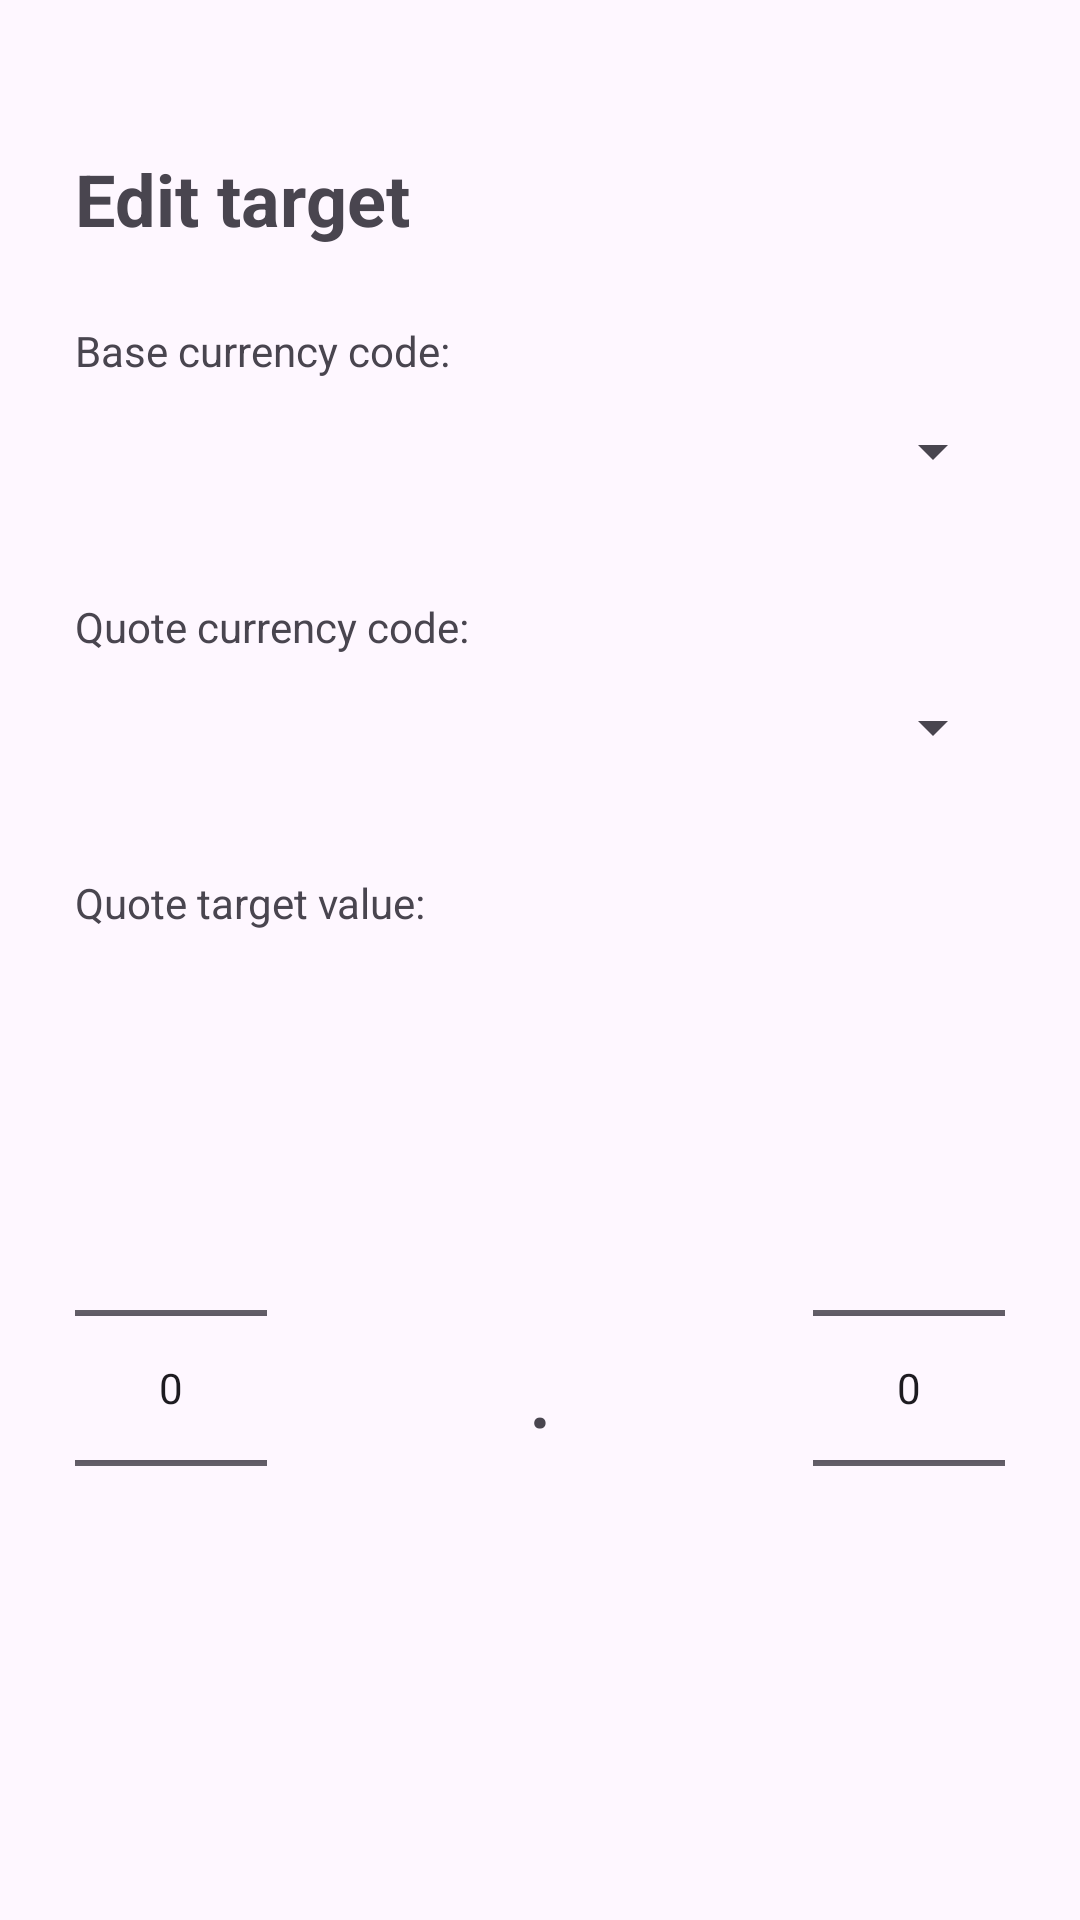

Write the Android layout XML for this screen, with the resource values it uses.
<!-- AndroidManifest.xml: application theme Theme.ExchangeRateAlerts -->
<!-- res/layout/targets_edit_dialog.xml -->
<?xml version="1.0" encoding="utf-8"?>
<androidx.constraintlayout.widget.ConstraintLayout xmlns:android="http://schemas.android.com/apk/res/android"
    xmlns:tools="http://schemas.android.com/tools"
    android:layout_width="match_parent"
    android:layout_height="match_parent"
    xmlns:app="http://schemas.android.com/apk/res-auto">

    <LinearLayout
        android:layout_width="match_parent"
        android:layout_height="match_parent"
        android:layout_margin="25dp"
        android:orientation="vertical"
        tools:layout_editor_absoluteX="10dp"
        tools:layout_editor_absoluteY="10dp">

        <TextView
            android:id="@+id/editTargetDialogTitle"
            android:layout_width="match_parent"
            android:layout_height="wrap_content"
            android:layout_marginTop="25dp"
            android:layout_marginBottom="25dp"
            android:text="@string/targets_dialog_title_edit_variant"
            android:textSize="24sp"
            android:textStyle="bold" />

        <TextView
            android:id="@+id/editBaseCurrencyLabel"
            android:layout_width="match_parent"
            android:layout_height="wrap_content"
            android:text="@string/targets_dialog_base_currency_edit_label" />

        <Spinner
            android:id="@+id/editBaseCurrencySpinner"
            android:layout_width="match_parent"
            android:layout_height="48dp"
            android:layout_marginBottom="25dp" />

        <TextView
            android:id="@+id/editQuoteCurrencyLabel"
            android:layout_width="match_parent"
            android:layout_height="wrap_content"
            android:text="@string/targets_dialog_quote_currency_edit_label" />

        <Spinner
            android:id="@+id/editQuoteCurrencySpinner"
            android:layout_width="match_parent"
            android:layout_height="48dp"
            android:layout_marginBottom="25dp" />

        <TextView
            android:id="@+id/editTargetRateLabel"
            android:layout_width="match_parent"
            android:layout_height="wrap_content"
            android:text="@string/targets_dialog_rate_target_edit_label" />

        <LinearLayout
            android:layout_width="match_parent"
            android:layout_height="match_parent"
            android:gravity="center"
            android:orientation="horizontal">

            <NumberPicker
                android:id="@+id/editTargetValueBeforeDecimal"
                android:layout_width="wrap_content"
                android:layout_height="wrap_content"
                />

            <TextView
                android:layout_width="wrap_content"
                android:layout_height="wrap_content"
                android:layout_weight="1"
                android:gravity="center"
                android:text="."
                android:textSize="34sp" />

            <NumberPicker
                android:id="@+id/editTargetValueAfterDecimal"
                android:layout_width="wrap_content"
                android:layout_height="wrap_content"
                />
        </LinearLayout>

    </LinearLayout>
</androidx.constraintlayout.widget.ConstraintLayout>
<!-- resources referenced by this layout -->
<resources>
  <string name="targets_dialog_base_currency_edit_label">Base currency code:</string>
  <string name="targets_dialog_quote_currency_edit_label">Quote currency code:</string>
  <string name="targets_dialog_rate_target_edit_label">Quote target value:</string>
  <string name="targets_dialog_title_edit_variant">Edit target</string>
  <style name="Theme.ExchangeRateAlerts" parent="Base.Theme.ExchangeRateAlerts" />
  <style name="Base.Theme.ExchangeRateAlerts" parent="Theme.Material3.DayNight.NoActionBar">
          
          
      </style>
</resources>
